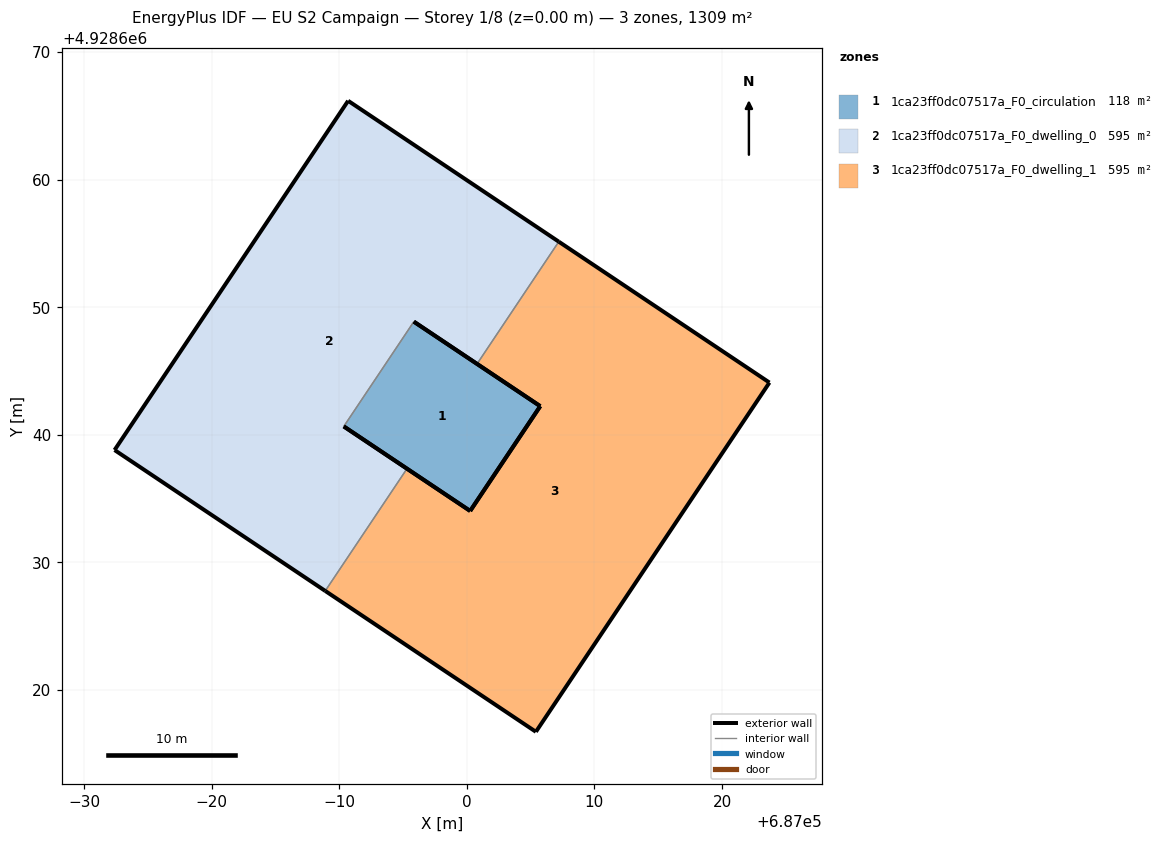
=== STOREY PLAN SPEC (per zone: floor XY polygon, exterior-wall plan segments, windows/doors) ===
zone 1: 1ca23ff0dc07517a_F0_circulation  (117.8 m²)
  floor: (687000.26, 4928634.03) (687005.75, 4928642.25) (686995.84, 4928648.87) (686990.35, 4928640.66)
  exterior wall: (686995.84, 4928648.87) – (687005.75, 4928642.25)  [11.9 m]
  exterior wall: (687000.26, 4928634.03) – (686990.35, 4928640.66)  [11.9 m]
  exterior wall: (687005.75, 4928642.25) – (687000.26, 4928634.03)  [9.9 m]
  interior walls: 1
zone 2: 1ca23ff0dc07517a_F0_dwelling_0  (595.4 m²)
  floor: (686995.31, 4928637.35) (686990.35, 4928640.66) (686995.84, 4928648.87) (687000.80, 4928645.56) (687007.20, 4928655.14) (686990.69, 4928666.19) (686972.38, 4928638.81) (686988.90, 4928627.76)
  exterior wall: (686990.69, 4928666.19) – (687007.20, 4928655.14)  [19.9 m]
  exterior wall: (687000.80, 4928645.56) – (686995.84, 4928648.87)  [6.0 m]
  exterior wall: (686990.35, 4928640.66) – (686995.31, 4928637.35)  [6.0 m]
  exterior wall: (686988.90, 4928627.76) – (686972.38, 4928638.81)  [19.9 m]
  exterior wall: (686972.38, 4928638.81) – (686990.69, 4928666.19)  [32.9 m]
  interior walls: 3
zone 3: 1ca23ff0dc07517a_F0_dwelling_1  (595.4 m²)
  floor: (687005.41, 4928616.72) (687023.72, 4928644.10) (687007.20, 4928655.14) (687000.80, 4928645.56) (687005.75, 4928642.25) (687000.26, 4928634.03) (686995.31, 4928637.35) (686988.90, 4928627.76)
  exterior wall: (686995.31, 4928637.35) – (687000.26, 4928634.03)  [6.0 m]
  exterior wall: (687005.75, 4928642.25) – (687000.80, 4928645.56)  [6.0 m]
  exterior wall: (687007.20, 4928655.14) – (687023.72, 4928644.10)  [19.9 m]
  exterior wall: (687023.72, 4928644.10) – (687005.41, 4928616.72)  [32.9 m]
  exterior wall: (687005.41, 4928616.72) – (686988.90, 4928627.76)  [19.9 m]
  exterior wall: (687000.26, 4928634.03) – (687005.75, 4928642.25)  [9.9 m]
  interior walls: 2

=== DERIVED (storey summary) ===
Building: EU S2 Campaign
Storey: 1 of 8  (floor level z = 0.00 m)
Storey gross floor area: 1308.6 m²
Zones on this storey: 3
  - 1ca23ff0dc07517a_F0_circulation: floor 117.8 m²; exterior wall 33.7 m (101.2 m²); WWR 0.0%
  - 1ca23ff0dc07517a_F0_dwelling_0: floor 595.4 m²; exterior wall 84.6 m (253.8 m²); WWR 0.0%
  - 1ca23ff0dc07517a_F0_dwelling_1: floor 595.4 m²; exterior wall 94.5 m (283.4 m²); WWR 0.0%
Zone adjacency (shared interzone walls):
  - 1ca23ff0dc07517a_F0_circulation ↔ 1ca23ff0dc07517a_F0_dwelling_0
  - 1ca23ff0dc07517a_F0_dwelling_0 ↔ 1ca23ff0dc07517a_F0_dwelling_1